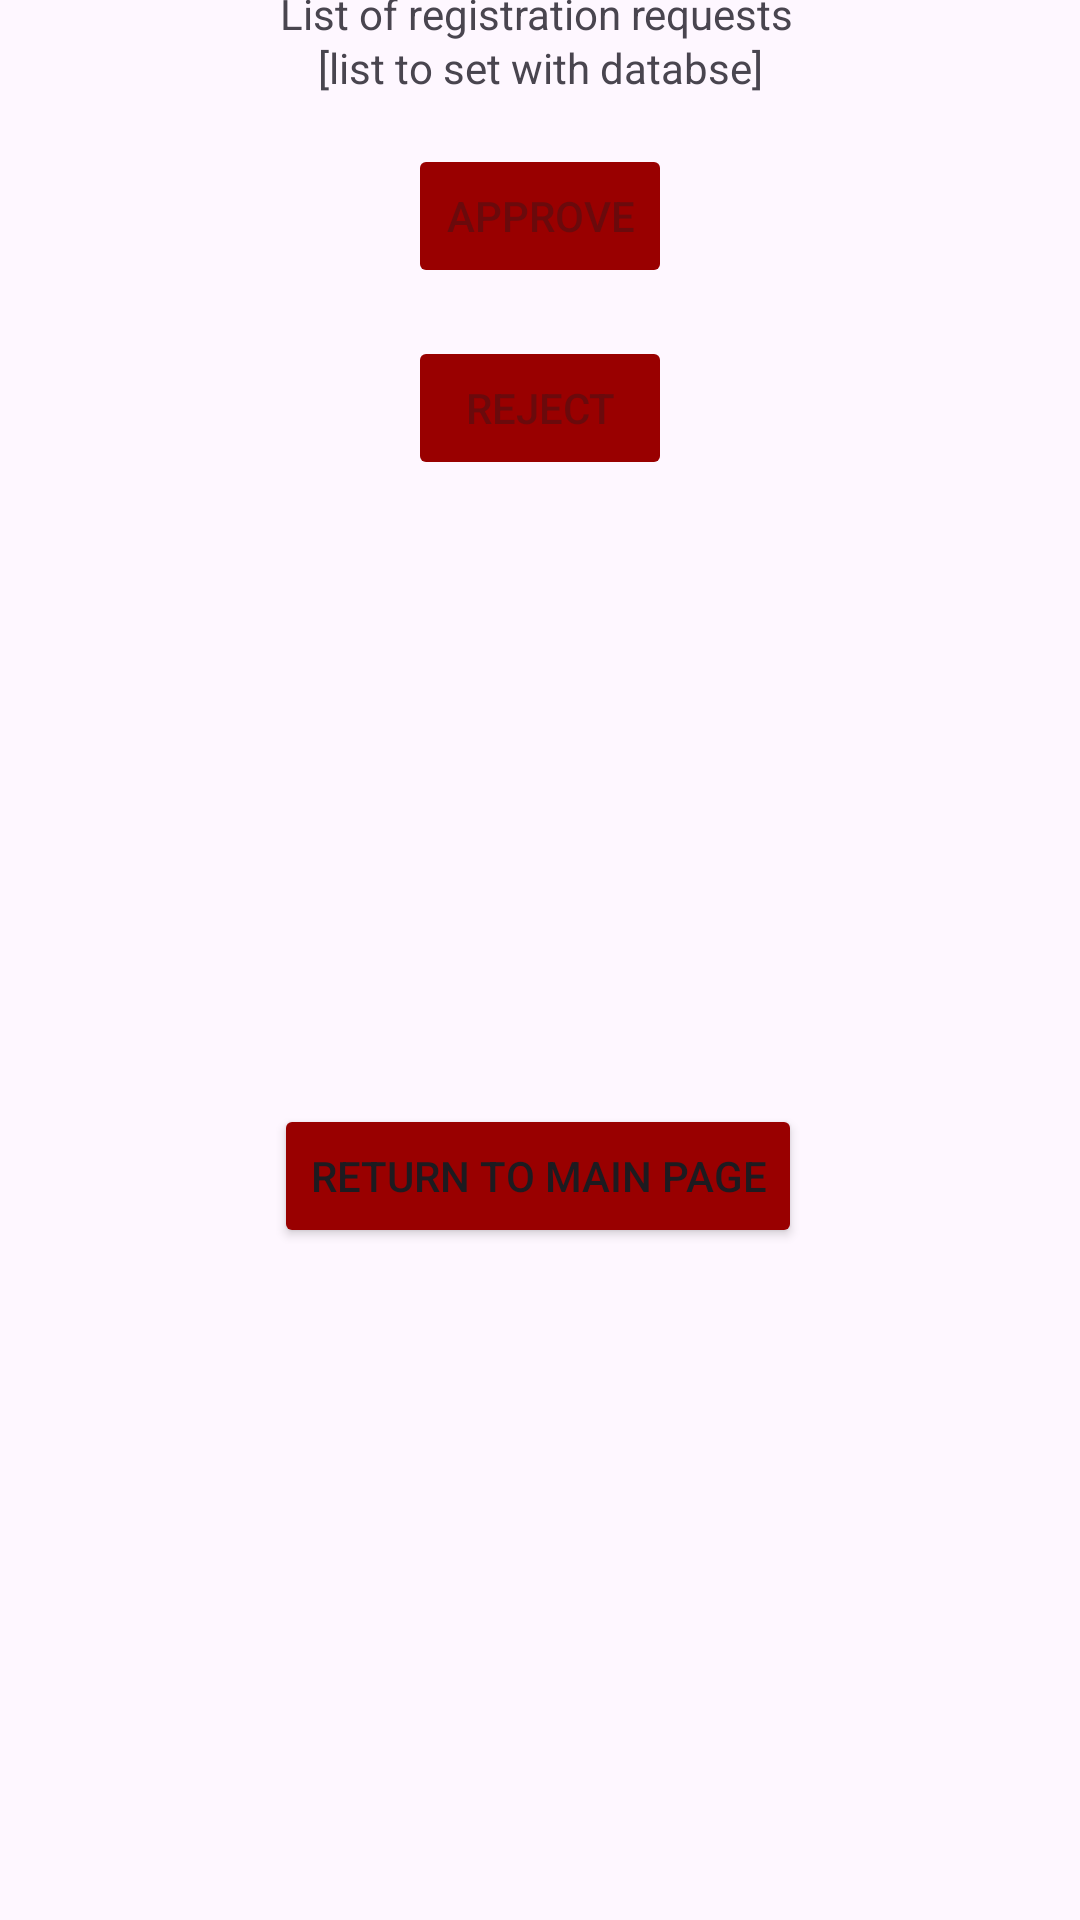

Here is an Android app screen rendered from its layout file. Give the layout XML and the strings, colors and styles it references.
<!-- AndroidManifest.xml: application theme Theme.SEG2105_Project -->
<!-- res/layout/activity_registration_request_overview.xml -->
<?xml version="1.0" encoding="utf-8"?>
<androidx.constraintlayout.widget.ConstraintLayout xmlns:android="http://schemas.android.com/apk/res/android"
    xmlns:app="http://schemas.android.com/apk/res-auto"
    xmlns:tools="http://schemas.android.com/tools"
    android:id="@+id/main"
    android:layout_width="match_parent"
    android:layout_height="match_parent"
    tools:context=".RegistrationRequestOverview">


    <TextView
        android:layout_width="wrap_content"
        android:layout_height="wrap_content"
        android:text="List of registration requests"
        android:textAlignment="center"
        app:layout_constraintBottom_toTopOf="@+id/registrationRequestsList"
        app:layout_constraintEnd_toEndOf="parent"
        app:layout_constraintHorizontal_bias="0.493"
        app:layout_constraintStart_toStartOf="parent"
        app:layout_constraintTop_toTopOf="parent"
        app:layout_constraintVertical_bias="0.915" />

    <TextView
        android:id="@+id/registrationRequestsList"
        android:layout_width="wrap_content"
        android:layout_height="wrap_content"
        android:layout_marginBottom="336dp"
        android:text="[list to set with databse]"
        android:textAlignment="center"
        app:layout_constraintBottom_toTopOf="@+id/returnToWelcomePageButton"
        app:layout_constraintEnd_toEndOf="parent"
        app:layout_constraintStart_toStartOf="parent" />

    <Button
        android:id="@+id/returnToWelcomePageButton"
        android:layout_width="wrap_content"
        android:layout_height="wrap_content"
        android:layout_marginBottom="224dp"
        android:backgroundTint="@color/coloruOttawa"
        android:text="Return to Main Page"
        app:layout_constraintBottom_toBottomOf="parent"
        app:layout_constraintEnd_toEndOf="parent"
        app:layout_constraintHorizontal_bias="0.497"
        app:layout_constraintStart_toStartOf="parent" />

    <Button
        android:id="@+id/approvebutton"
        android:layout_width="wrap_content"
        android:layout_height="wrap_content"
        android:text="approve"
        android:backgroundTint="@color/coloruOttawa"
        tools:layout_editor_absoluteX="41dp"
        tools:layout_editor_absoluteY="278dp"
        android:layout_marginTop="16dp"
        app:layout_constraintTop_toBottomOf="@+id/registrationRequestsList"
        app:layout_constraintEnd_toEndOf="parent"
        app:layout_constraintStart_toStartOf="parent"
        android:enabled="false" />

    <Button
        android:id="@+id/rejectbutton"
        android:layout_width="wrap_content"
        android:layout_height="wrap_content"
        android:text="reject"
        android:backgroundTint="@color/coloruOttawa"
        tools:layout_editor_absoluteX="193dp"
        tools:layout_editor_absoluteY="278dp"
        android:layout_marginTop="16dp"
        app:layout_constraintTop_toBottomOf="@+id/approvebutton"
        app:layout_constraintEnd_toEndOf="parent"
        app:layout_constraintStart_toStartOf="parent"
        android:enabled="false"/>


</androidx.constraintlayout.widget.ConstraintLayout>
<!-- resources referenced by this layout -->
<resources>
  <color name="coloruOttawa">#990000</color>
  <style name="Theme.SEG2105_Project" parent="Base.Theme.SEG2105_Project" />
  <style name="Base.Theme.SEG2105_Project" parent="Theme.Material3.DayNight.NoActionBar">
          
          
      </style>
</resources>
